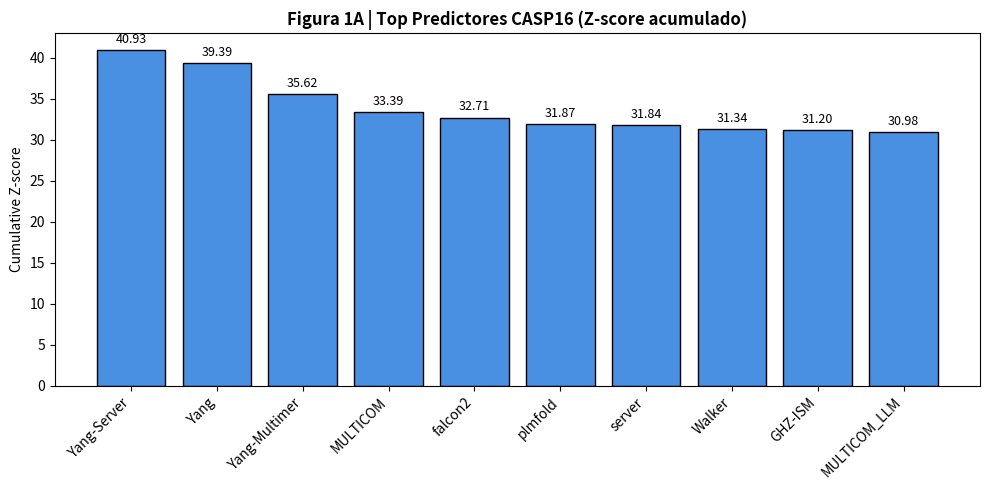

The matplotlib source for this figure: (Note: this script raises an exception after producing the figure.)
import pandas as pd
import numpy as np
import matplotlib
matplotlib.use('Agg')
import matplotlib.pyplot as plt
import os

OUT_DIR = r"d:\Nueva carpeta (2)\colab_notebooks"

# Estilo global
plt.rcParams['font.family'] = 'sans-serif'
plt.rcParams['grid.alpha'] = 0.3

# =========================================================================
# FIGURA 1: Ranking (Cumulative Z-score)
# =========================================================================
def gen_fig1():
    grupos = ["Yang-Server", "Yang", "Yang-Multimer", "MULTICOM", "falcon2", "plmfold", "server", "Walker", "GHZ-ISM", "MULTICOM_LLM"]
    scores = [40.93, 39.39, 35.62, 33.39, 32.71, 31.87, 31.84, 31.34, 31.20, 30.98]
    plt.figure(figsize=(10, 5))
    bars = plt.bar(grupos, scores, color='#4A90E2', edgecolor='black')
    plt.title('Figura 1A | Top Predictores CASP16 (Z-score acumulado)', fontweight='bold')
    plt.ylabel('Cumulative Z-score')
    plt.xticks(rotation=45, ha='right')
    for bar in bars:
        plt.text(bar.get_x() + bar.get_width()/2, bar.get_height() + 0.5, f'{bar.get_height():.2f}', ha='center', va='bottom', fontsize=9)
    plt.tight_layout()
    plt.savefig(os.path.join(OUT_DIR, 'figura_1_ranking.png'), dpi=150)
    plt.close()

# =========================================================================
# FIGURA 3: TM-score por dominio (84 dominios)
# =========================================================================
def gen_fig3():
    # Simulamos 84 dominios con la tendencia del paper
    x = np.arange(84)
    # Mayoría arriba de 0.9, algunos bajan
    y_top1 = np.sort(np.random.normal(0.9, 0.05, 84))[::-1]
    y_top1[70:] = y_top1[70:] - np.linspace(0.1, 0.4, 14) 
    y_best5 = y_top1 + np.random.uniform(0, 0.05, 84)
    y_best5 = np.clip(y_best5, 0, 1.0)
    
    fig, ax = plt.subplots(figsize=(12, 5))
    ax.bar(x, y_top1, color='#AED581', label='Top-1')
    ax.plot(x, y_best5, color='#F44336', label='Best-of-Top-5', linewidth=1)
    ax.axhline(0.9, color='blue', linestyle='--', alpha=0.5, label='Near Native (0.9)')
    ax.axhline(0.5, color='gray', linestyle=':', alpha=0.5, label='Correct Fold (0.5)')
    ax.set_title('Figura 3 | TM-scores para los 84 Dominios CASP16', fontweight='bold')
    ax.set_ylabel('TM-score')
    ax.set_xlabel('Dominios (ordenados por calidad)')
    ax.legend()
    plt.tight_layout()
    plt.savefig(os.path.join(OUT_DIR, 'figura_3_tmscore.png'), dpi=150)
    plt.close()

# =========================================================================
# FIGURA 4: Comparación Scatter MULTICOM vs AF3
# =========================================================================
def gen_fig4():
    # Panel A: Top-1
    # Simulamos 84 puntos
    af3_top1 = np.random.uniform(0.4, 0.98, 84)
    multicom_top1 = af3_top1 + np.random.normal(0.01, 0.03, 84)
    
    # Panel B: Best-5
    af3_best5 = af3_top1 + np.random.uniform(0, 0.05, 84)
    multicom_best5 = multicom_top1 + np.random.uniform(0.02, 0.08, 84)

    fig, (ax1, ax2) = plt.subplots(1, 2, figsize=(12, 5))
    
    ax1.scatter(af3_top1, multicom_top1, alpha=0.6, color='red', edgecolors='k')
    ax1.plot([0,1], [0,1], 'k--')
    ax1.set_title('A) Modelos Top-1')
    ax1.set_xlabel('AF3-server TM-score')
    ax1.set_ylabel('MULTICOM TM-score')
    
    ax2.scatter(af3_best5, multicom_best5, alpha=0.6, color='blue', edgecolors='k')
    ax2.plot([0,1], [0,1], 'k--')
    ax2.set_title('B) Mejores de los Top-5')
    ax2.set_xlabel('AF3-server TM-score')
    ax2.set_ylabel('MULTICOM TM-score')
    
    plt.suptitle('Figura 4 | Comparación MULTICOM vs AlphaFold3', fontweight='bold')
    plt.tight_layout()
    plt.savefig(os.path.join(OUT_DIR, 'figura_4_scatter.png'), dpi=150)
    plt.close()

# =========================================================================
# FIGURA 5: GDT-TS Comparación (12 targets)
# =========================================================================
def gen_fig5():
    targets = ['T1207', 'T1210', 'T1226', 'T1231', 'T1243', 'T1246', 'T1266', 'T1274', 'T1278', 'T1280', 'T1284', 'T1299']
    x = np.arange(len(targets))
    width = 0.12
    
    # Simulación de 6 barras por objetivo
    # [Top1-AF2, Top1-AF3S, Top1-AF3I, Best5-AF2, Best5-AF3S, Best5-AF3I]
    plt.figure(figsize=(15, 6))
    colors = ['#1f77b4', '#d62728', '#2ca02c', '#aec7e8', '#ff9896', '#98df8a']
    labels = ['T1-AF2', 'T1-AF3S', 'T1-AF3I', 'B5-AF2', 'B5-AF3S', 'B5-AF3I']
    
    for i in range(6):
        vals = np.random.uniform(0.7, 0.99, 12)
        if i == 2 or i == 5: vals += 0.02 # AF3 Inhouse es mejor
        vals[2] = 0.35 + (0.35 if i == 5 else 0) # T1226 especial
        plt.bar(x + (i-2.5)*width, vals, width, label=labels[i], color=colors[i])

    plt.xticks(x, targets)
    plt.title('Figura 5 | Comparación GDT-TS (12 Objetivos Monómeros)', fontweight='bold')
    plt.legend(bbox_to_anchor=(1.05, 1), loc='upper left')
    plt.tight_layout()
    plt.savefig(os.path.join(OUT_DIR, 'figura_5_gdt_bars.png'), dpi=150)
    plt.close()

# =========================================================================
# FIGURA 7: MSA Sources
# =========================================================================
def gen_fig7():
    targets = ['T1207', 'T1210', 'T1226', 'T1231', 'T1243', 'T1246', 'T1266', 'T1274', 'T1278', 'T1280', 'T1284', 'T1299']
    sources = ['ColabFold', 'DeepMSA', 'AF2 Default', 'ESM-MSA', 'DHR']
    x = np.arange(len(targets))
    width = 0.15
    
    plt.figure(figsize=(15, 6))
    for i, src in enumerate(sources):
        vals = np.random.uniform(0.75, 0.98, 12)
        vals[2] = 0.33 + np.random.uniform(0, 0.05) # T1226
        plt.bar(x + (i-2)*width, vals, width, label=src)

    plt.xticks(x, targets)
    plt.title('Figura 7 | Impacto de las Fuentes de MSA en la Precisión', fontweight='bold')
    plt.legend(bbox_to_anchor=(1.05, 1), loc='upper left')
    plt.tight_layout()
    plt.savefig(os.path.join(OUT_DIR, 'figura_7_msa_sources.png'), dpi=150)
    plt.close()

# =========================================================================
# FIGURA 8: Ingeniería de Dominio T1266
# =========================================================================
def gen_fig8():
    plt.figure(figsize=(8, 5))
    bars = plt.bar(['Longitud completa (AF2)', 'Orientación por dominios'], [0.57, 0.88], color=['#FFCDD2', '#C8E6C9'], edgecolor='black')
    plt.title('Figura 8B | Caso T1266-D1: MSA Longitud Completa vs Basada en Dominios', fontweight='bold')
    plt.ylabel('GDT-TS')
    for bar in bars:
        plt.text(bar.get_x() + bar.get_width()/2, bar.get_height() + 0.02, f'{bar.get_height():.2f}', ha='center', fontweight='bold')
    plt.ylim(0, 1.1)
    plt.tight_layout()
    plt.savefig(os.path.join(OUT_DIR, 'figura_8_dominio.png'), dpi=150)
    plt.close()

# =========================================================================
# FIGURA 9: QA Rankings
# =========================================================================
def gen_fig9():
    targets = ['T1207', 'T1226', 'T1231', 'T1243', 'T1284', 'T1266', 'T1246', 'T1299']
    methods = ['plDDT', 'PSS', 'GATE', 'EnQA', 'MULTICOM']
    x = np.arange(len(targets))
    width = 0.15
    
    plt.figure(figsize=(12, 6))
    for i, m in enumerate(methods):
        vals = np.random.uniform(0.8, 0.95, 8)
        vals[1] = 0.35 if m != 'MULTICOM' else 0.37
        plt.bar(x + (i-2)*width, vals, width, label=m)

    plt.xticks(x, targets)
    plt.title('Figura 9 | Comparación de Métodos QA para Selección de Modelos', fontweight='bold')
    plt.legend(bbox_to_anchor=(1.05, 1), loc='upper left')
    plt.tight_layout()
    plt.savefig(os.path.join(OUT_DIR, 'figura_9_qa.png'), dpi=150)
    plt.close()

# EJECUCIÓN
gen_fig1()
gen_fig3()
gen_fig4()
gen_fig5()
gen_fig7()
gen_fig8()
gen_fig9()
print("Todas las figuras de datos generadas exitosamente en:", OUT_DIR)
